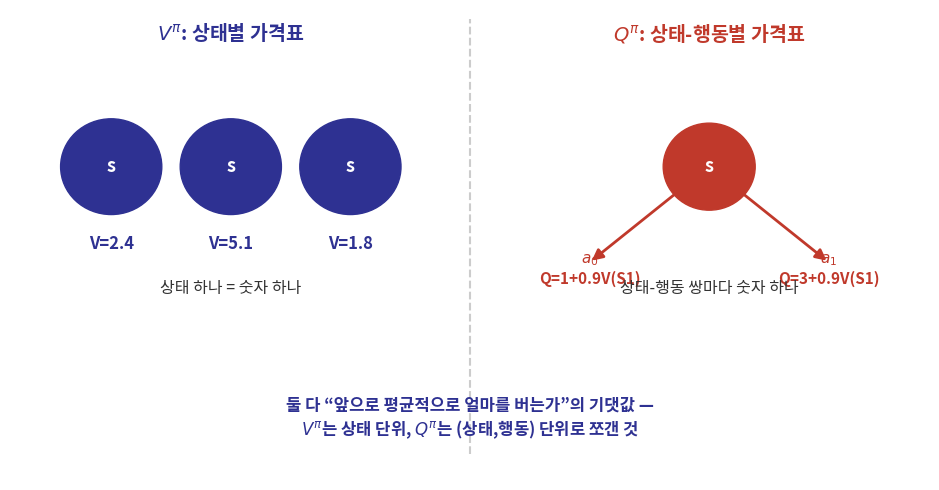

Write the Python code that produced this figure. (Note: this script raises an exception after producing the figure.)
import matplotlib
matplotlib.use("Agg")
import matplotlib.pyplot as plt
from matplotlib import font_manager as fm
from matplotlib.patches import FancyBboxPatch, Circle, FancyArrowPatch

fm.fontManager.addfont('/usr/share/fonts/opentype/noto/NotoSansCJK-Regular.ttc')
plt.rcParams['font.family'] = 'Noto Sans CJK JP'
plt.rcParams['axes.unicode_minus'] = False

NAVY = "#2E3192"
TAN = "#D6CBB1"
RED = "#C0392B"

fig, ax = plt.subplots(figsize=(9.5, 5.0), dpi=200)
ax.set_xlim(0, 10)
ax.set_ylim(0, 5.4)
ax.axis("off")

ax.text(2.4, 5.05, "$V^\\pi$: 상태별 가격표", ha="center", fontsize=14, color=NAVY, weight="bold")
ax.text(7.6, 5.05, "$Q^\\pi$: 상태-행동별 가격표", ha="center", fontsize=14, color=RED, weight="bold")

# --- V side: 3 states as circles with a single price each ---
states = [(1.1, 3.6), (2.4, 3.6), (3.7, 3.6)]
vvals = ["V=2.4", "V=5.1", "V=1.8"]
for (x, y), v in zip(states, vvals):
    ax.add_patch(Circle((x, y), 0.55, facecolor=NAVY, edgecolor=NAVY, zorder=2))
    ax.text(x, y, "s", ha="center", va="center", fontsize=13, color="white", weight="bold", zorder=3)
    ax.text(x, y - 0.95, v, ha="center", fontsize=12, color=NAVY, weight="bold")
ax.text(2.4, 2.15, "상태 하나 = 숫자 하나", ha="center", fontsize=11.5, color="#333333")

# --- Q side: 1 state with 2 actions, each its own price ---
sx, sy = 7.6, 3.6
ax.add_patch(Circle((sx, sy), 0.5, facecolor=RED, edgecolor=RED, zorder=2))
ax.text(sx, sy, "s", ha="center", va="center", fontsize=13, color="white", weight="bold", zorder=3)

for dx, label, q in [(-1.3, "$a_0$", "Q=1+0.9V(S1)"), (1.3, "$a_1$", "Q=3+0.9V(S1)")]:
    ax.add_patch(FancyArrowPatch((sx, sy), (sx + dx, sy - 1.1), arrowstyle="-|>",
                                  mutation_scale=16, linewidth=2, color=RED, zorder=1))
    ax.text(sx + dx, sy - 1.35, label + "\n" + q, ha="center", fontsize=11, color=RED, weight="bold")
ax.text(7.6, 2.15, "상태-행동 쌍마다 숫자 하나", ha="center", fontsize=11.5, color="#333333")

# divider
ax.plot([5.0, 5.0], [0.3, 5.3], color="#cccccc", lw=1.5, ls="--")

ax.text(5.0, 0.7,
        "둘 다 “앞으로 평균적으로 얼마를 버는가”의 기댓값 —\n"
        "$V^\\pi$는 상태 단위, $Q^\\pi$는 (상태,행동) 단위로 쪼갠 것",
        ha="center", va="center", fontsize=12, color=NAVY,
        weight="bold")

plt.tight_layout()
out = "/tmp/claude-1002/-home-smhan/029e91ef-1260-463c-974d-c55f55e786a0/scratchpad/decks/ml2-week03/slides/kor/ml2/week03/figs/ch03_v_vs_q.png"
plt.savefig(out, dpi=200, facecolor="white")
print("saved", out)
